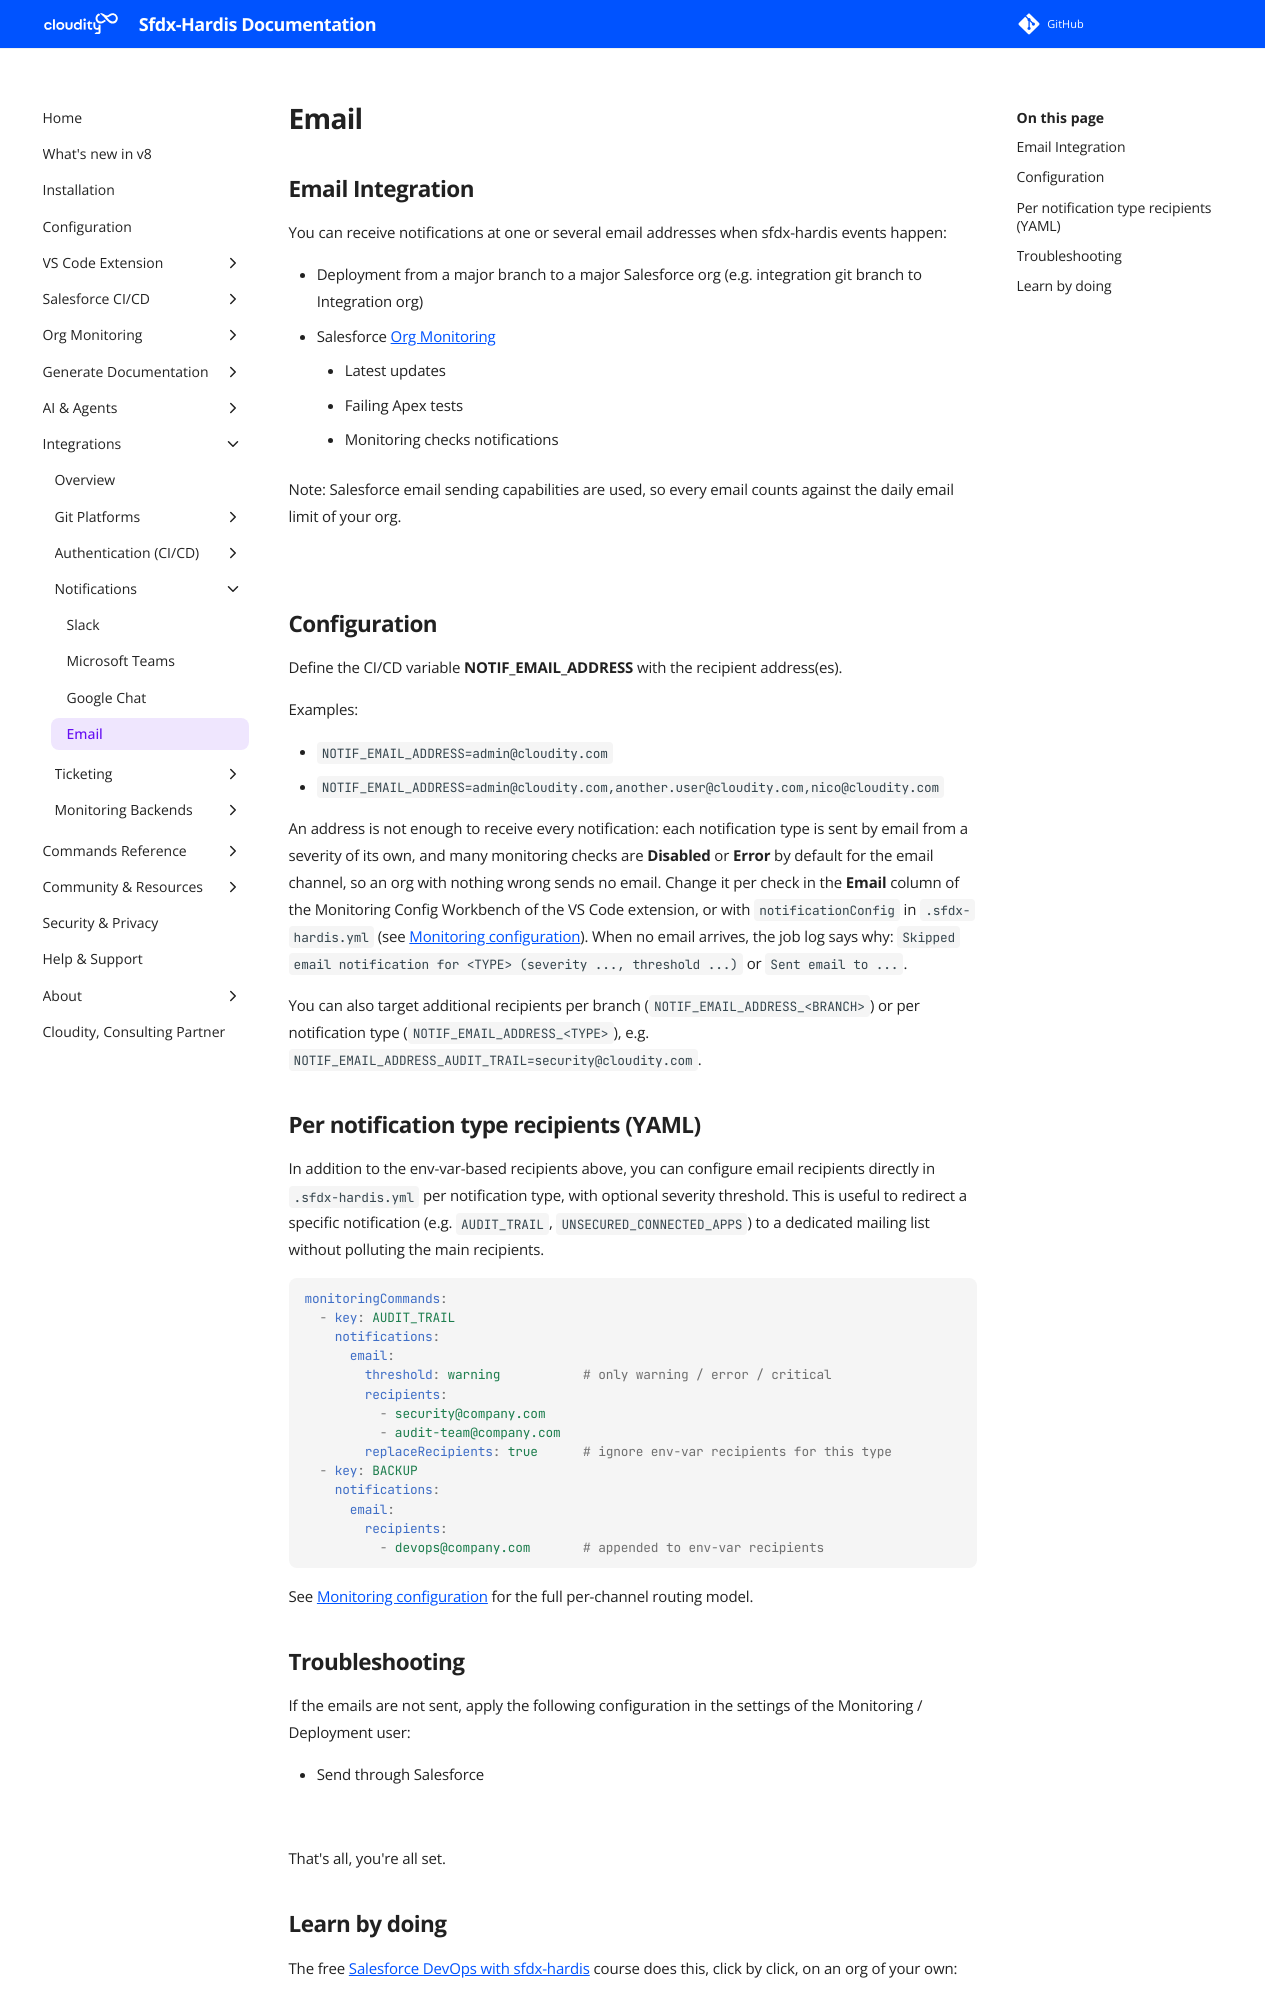

repository: hardisgroupcom/sfdx-hardis · page: salesforce-devops-setup-integration-email/index.html · generator: mkdocs

---
title: Configure Email notifications from Salesforce CI/CD
description: Learn how to receive Email notifications with attached reports from sfdx-hardis processes
---
<!-- markdownlint-disable MD013 -->

## Email Integration

You can receive notifications at one or several email addresses when sfdx-hardis events happen:

- Deployment from a major branch to a major Salesforce org (e.g. integration git branch to Integration org)
- Salesforce [Org Monitoring](salesforce-monitoring-home.md)
  - Latest updates
  - Failing Apex tests
  - Monitoring checks notifications

Note: Salesforce email sending capabilities are used, so every email counts against the daily email limit of your org.

![](assets/images/screenshot-notif-email.jpg)

## Configuration

Define the CI/CD variable **NOTIF_EMAIL_ADDRESS** with the recipient address(es).

Examples:

- `NOTIF_EMAIL_ADDRESS=admin@cloudity.com`
- `NOTIF_EMAIL_ADDRESS=admin@cloudity.com,another.user@cloudity.com,nico@cloudity.com`

An address is not enough to receive every notification: each notification type is sent by email from a severity of its own, and many monitoring checks are **Disabled** or **Error** by default for the email channel, so an org with nothing wrong sends no email. Change it per check in the **Email** column of the Monitoring Config Workbench of the VS Code extension, or with `notificationConfig` in `.sfdx-hardis.yml` (see [Monitoring configuration](salesforce-monitoring-config-home.md#fine-grained-routing-per-notification-type)). When no email arrives, the job log says why: `Skipped email notification for <TYPE> (severity ..., threshold ...)` or `Sent email to ...`.

You can also target additional recipients per branch (`NOTIF_EMAIL_ADDRESS_<BRANCH>`) or per notification type (`NOTIF_EMAIL_ADDRESS_<TYPE>`), e.g. `NOTIF_EMAIL_ADDRESS_AUDIT_TRAIL=security@cloudity.com`.

## Per notification type recipients (YAML)

In addition to the env-var-based recipients above, you can configure email recipients directly in `.sfdx-hardis.yml` per notification type, with optional severity threshold. This is useful to redirect a specific notification (e.g. `AUDIT_TRAIL`, `UNSECURED_CONNECTED_APPS`) to a dedicated mailing list without polluting the main recipients.

```yaml
monitoringCommands:
  - key: AUDIT_TRAIL
    notifications:
      email:
        threshold: warning           # only warning / error / critical
        recipients:
          - security@company.com
          - audit-team@company.com
        replaceRecipients: true      # ignore env-var recipients for this type
  - key: BACKUP
    notifications:
      email:
        recipients:
          - devops@company.com       # appended to env-var recipients
```

See [Monitoring configuration](salesforce-monitoring-config-home.md#fine-grained-routing-per-notification-type) for the full per-channel routing model.
